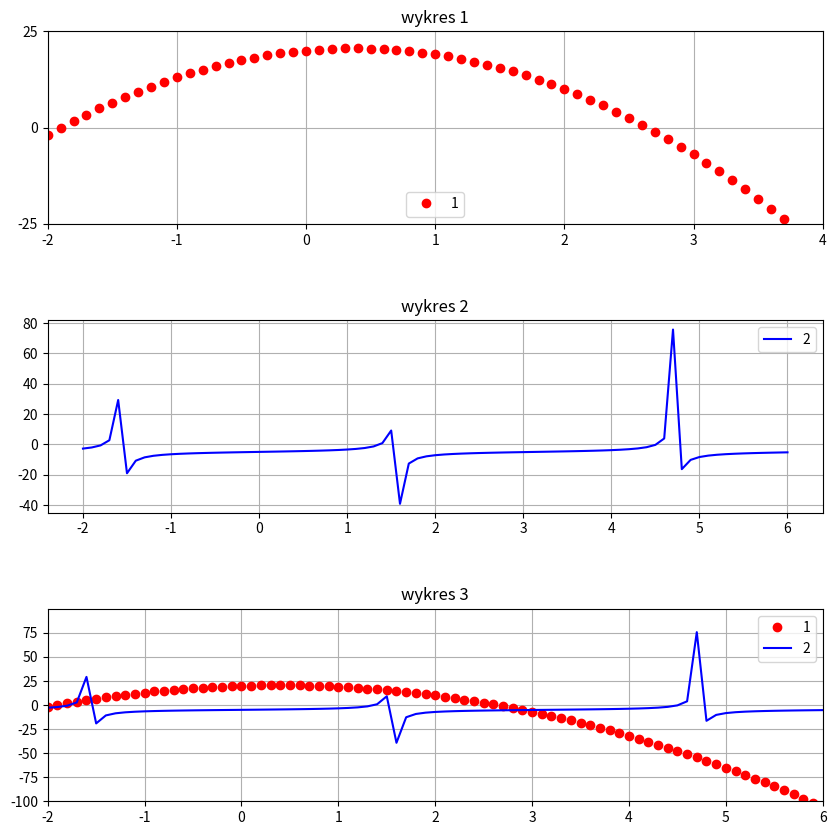

The matplotlib source for this figure:
import numpy as np
import matplotlib.pyplot as plt

# x = np.linspace(-2, 6, endpoint=True, num=50)
x = np.arange(-2, 6.1, 0.1)
y1 = ((-4)*(np.power(x, 2))) + ((6*x)/2) + 20
# y1 = ((-4)*(x*x)) + ((6*x)/2) + 20
y2 = (np.tan(x)) - 5

fig, (ax1, ax2, ax3) = plt.subplots(3, figsize=(10, 10))

ax1.plot(x, y1, 'ro', label='1')
ax1.grid()
ax1.set_xlim(-2, 4)
ax1.set_ylim(-25, 25)
ax1.set_yticks(np.arange(-25, 26, step=25))
ax1.legend(loc='lower center')
ax1.set_title('wykres 1')

ax2.plot(x, y2, 'b-', label='2')
ax2.grid()
ax2.set_ylim(-45, 82)
ax2.set_yticks(np.arange(-40, 81, step=20))
ax2.legend()
ax2.set_title('wykres 2')

# ax3.plot(x, y1, 'ro', x, y2, 'b-')
ax3.plot(x, y1, 'ro', label='1')
ax3.plot(x, y2, 'b-', label='2')
ax3.grid()
ax3.set_xlim(-2, 6)
ax3.set_ylim(-100, 100)
ax3.set_yticks(np.arange(-100, 100, step=25))
ax3.legend()
ax3.set_title('wykres 3')

plt.subplots_adjust(hspace=0.5)
# plt.figure(figsize=(10, 10))

plt.show()

